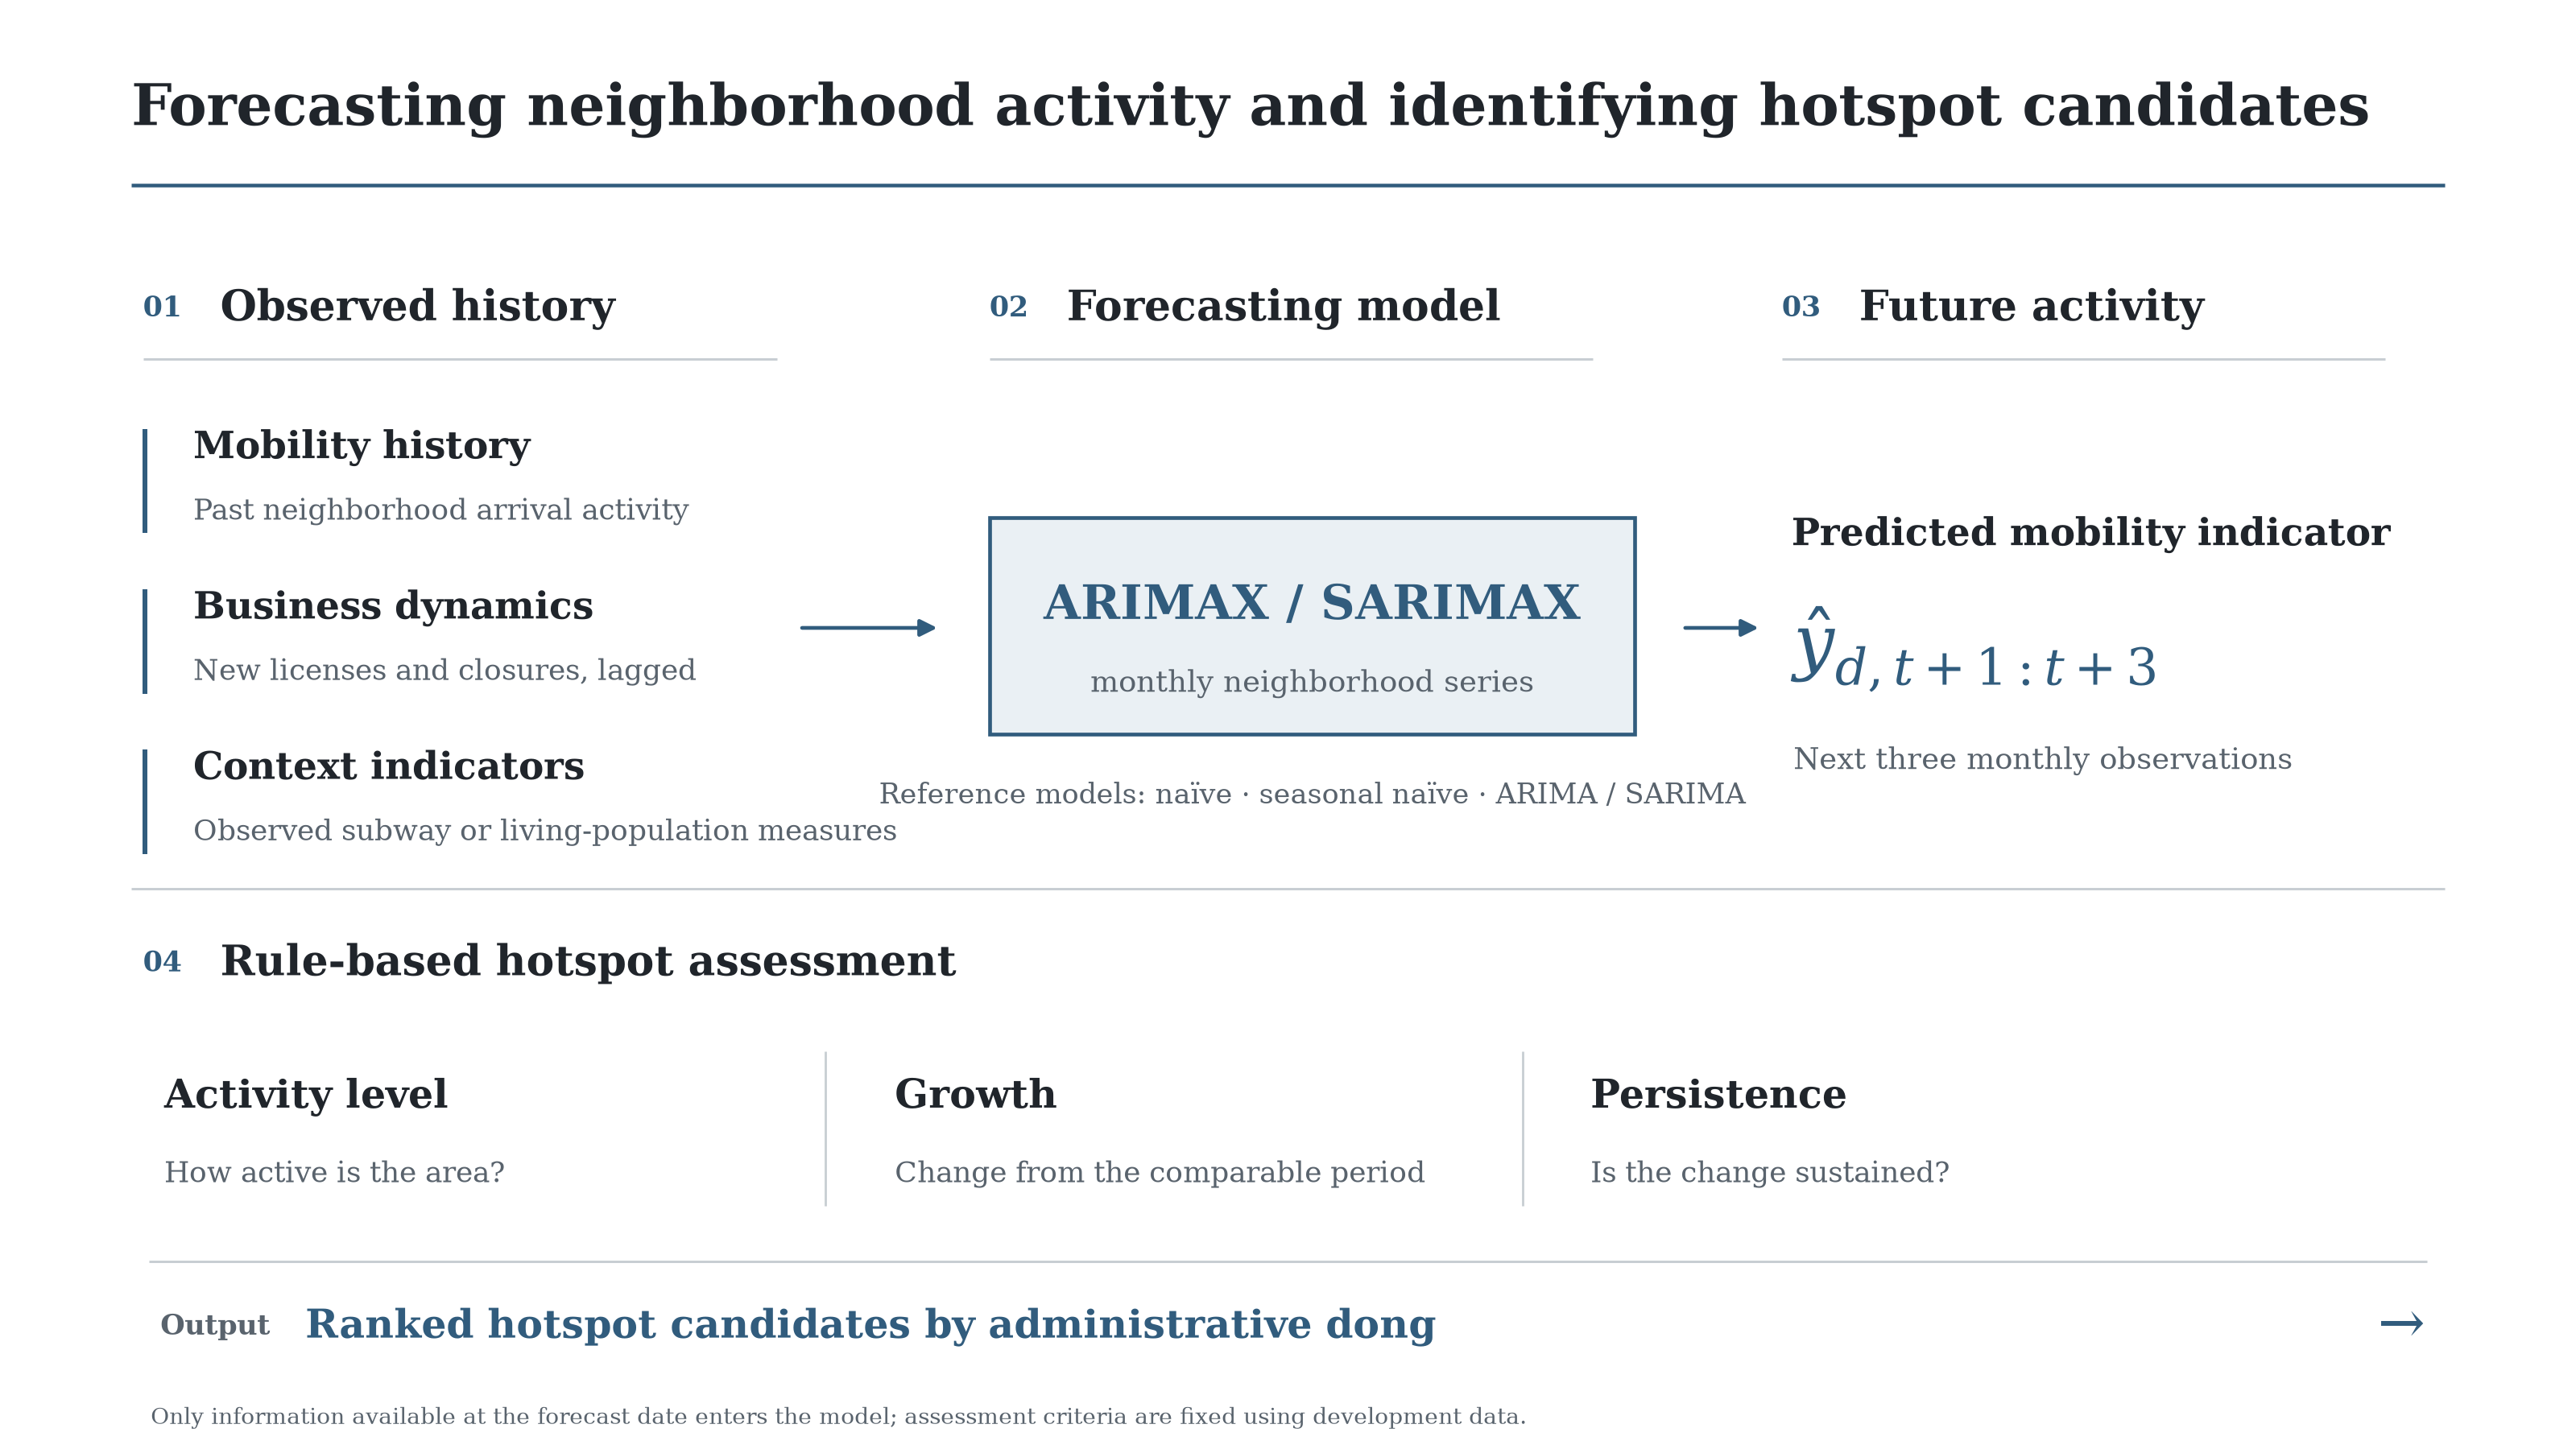

Python code for this plot:
"""Slide-sized academic schematic of the proposed forecasting workflow."""

from pathlib import Path

import matplotlib.pyplot as plt
from matplotlib.patches import FancyArrowPatch, Rectangle


OUT = Path(__file__).resolve().parent
INK = "#20252B"
SECONDARY = "#59636D"
RULE = "#C8CED3"
ACCENT = "#315C7D"
PALE = "#EAF0F4"


def line(ax, x1, y1, x2, y2, *, color=RULE, lw=1):
    ax.plot([x1, x2], [y1, y2], color=color, lw=lw, solid_capstyle="butt")


def arrow(ax, x1, y1, x2, y2, *, color=ACCENT, lw=1.4):
    ax.add_patch(FancyArrowPatch(
        (x1, y1), (x2, y2), arrowstyle="-|>", mutation_scale=13,
        color=color, linewidth=lw, shrinkA=0, shrinkB=0,
        connectionstyle="arc3,rad=0",
    ))


plt.rcParams.update({
    "font.family": "DejaVu Serif",
    "mathtext.fontset": "dejavuserif",
    "svg.fonttype": "none",
    "pdf.fonttype": 42,
})

fig, ax = plt.subplots(figsize=(13.333, 7.5), dpi=240)
fig.patch.set_facecolor("white")
ax.set_xlim(0, 13.333)
ax.set_ylim(0, 7.5)
ax.axis("off")

# Title and page frame.
ax.text(0.68, 6.93, "Forecasting neighborhood activity and identifying hotspot candidates",
        fontsize=21.2, fontweight="semibold", color=INK, ha="left", va="center")
line(ax, 0.68, 6.54, 12.65, 6.54, color=ACCENT, lw=1.35)

# Three stage headings form the upper flow.
stages = [
    (0.74, "01", "Observed history"),
    (5.12, "02", "Forecasting model"),
    (9.22, "03", "Future activity"),
]
for x, number, label in stages:
    ax.text(x, 5.90, number, fontsize=10.5, color=ACCENT,
            fontweight="bold", ha="left", va="center")
    ax.text(x + 0.40, 5.90, label, fontsize=15.5, color=INK,
            fontweight="semibold", ha="left", va="center")
    line(ax, x, 5.64, x + (3.28 if number == "01" else 3.12), 5.64,
         color=RULE, lw=0.9)

# Input list: typographic structure instead of a card grid.
inputs = [
    (5.06, "Mobility history", "Past neighborhood arrival activity"),
    (4.23, "Business dynamics", "New licenses and closures, lagged"),
    (3.40, "Context indicators", "Observed subway or living-population measures"),
]
for y, heading, detail in inputs:
    line(ax, 0.75, y + 0.22, 0.75, y - 0.32, color=ACCENT, lw=1.8)
    ax.text(1.00, y + 0.12, heading, fontsize=14.2,
            fontweight="semibold", color=INK, va="center")
    ax.text(1.00, y - 0.21, detail, fontsize=10.9,
            color=SECONDARY, va="center")

# Flow into the model.
arrow(ax, 4.15, 4.25, 4.85, 4.25)
ax.add_patch(Rectangle((5.12, 3.70), 3.34, 1.12,
                       facecolor=PALE, edgecolor=ACCENT, linewidth=1.4))
ax.text(6.79, 4.36, "ARIMAX / SARIMAX", fontsize=17.6,
        fontweight="semibold", color=ACCENT, ha="center", va="center")
ax.text(6.79, 3.96, "monthly neighborhood series", fontsize=11.2,
        color=SECONDARY, ha="center", va="center")
ax.text(6.79, 3.38, "Reference models: naïve · seasonal naïve · ARIMA / SARIMA",
        fontsize=10.5, color=SECONDARY, ha="center", va="center")
arrow(ax, 8.72, 4.25, 9.10, 4.25)

# Forecast output, no implication that future exogenous observations are known.
ax.text(9.27, 4.73, "Predicted mobility indicator", fontsize=14.1,
        color=INK, fontweight="semibold", va="center")
ax.text(9.28, 4.14, r"$\hat{y}_{d,t+1:t+3}$", fontsize=27,
        color=ACCENT, va="center")
ax.text(9.28, 3.56, "Next three monthly observations", fontsize=11.1,
        color=SECONDARY, va="center")

# Distinct second stage: transparent, fixed assessment rule.
line(ax, 0.68, 2.90, 12.65, 2.90, color=RULE, lw=0.9)
ax.text(0.74, 2.51, "04", fontsize=10.5, color=ACCENT,
        fontweight="bold", va="center")
ax.text(1.14, 2.51, "Rule-based hotspot assessment", fontsize=15.5,
        color=INK, fontweight="semibold", va="center")

metrics = [
    (0.85, "Activity level", "How active is the area?"),
    (4.63, "Growth", "Change from the comparable period"),
    (8.23, "Persistence", "Is the change sustained?"),
]
for x, head, sub in metrics:
    ax.text(x, 1.82, head, fontsize=14.7, color=INK,
            fontweight="semibold", va="center")
    ax.text(x, 1.42, sub, fontsize=10.8, color=SECONDARY, va="center")
line(ax, 4.27, 1.26, 4.27, 2.06, color=RULE, lw=0.85)
line(ax, 7.88, 1.26, 7.88, 2.06, color=RULE, lw=0.85)

line(ax, 0.77, 0.97, 12.56, 0.97, color=RULE, lw=0.9)
ax.text(0.83, 0.63, "Output", fontsize=10.5, color=SECONDARY,
        fontweight="bold", va="center")
ax.text(1.58, 0.63, "Ranked hotspot candidates by administrative dong",
        fontsize=14.8, color=ACCENT, fontweight="semibold", va="center")
ax.text(12.55, 0.63, "→", fontsize=21, color=ACCENT,
        ha="right", va="center")

ax.text(0.78, 0.16,
        "Only information available at the forecast date enters the model; assessment criteria are fixed using development data.",
        fontsize=8.3, color=SECONDARY, va="center")

fig.subplots_adjust(left=0, right=1, top=1, bottom=0)
for ext in ("png", "svg", "pdf"):
    fig.savefig(OUT / f"hotspot_model_fullslide.{ext}", dpi=240,
                bbox_inches=None, pad_inches=0, facecolor="white")
plt.close(fig)
